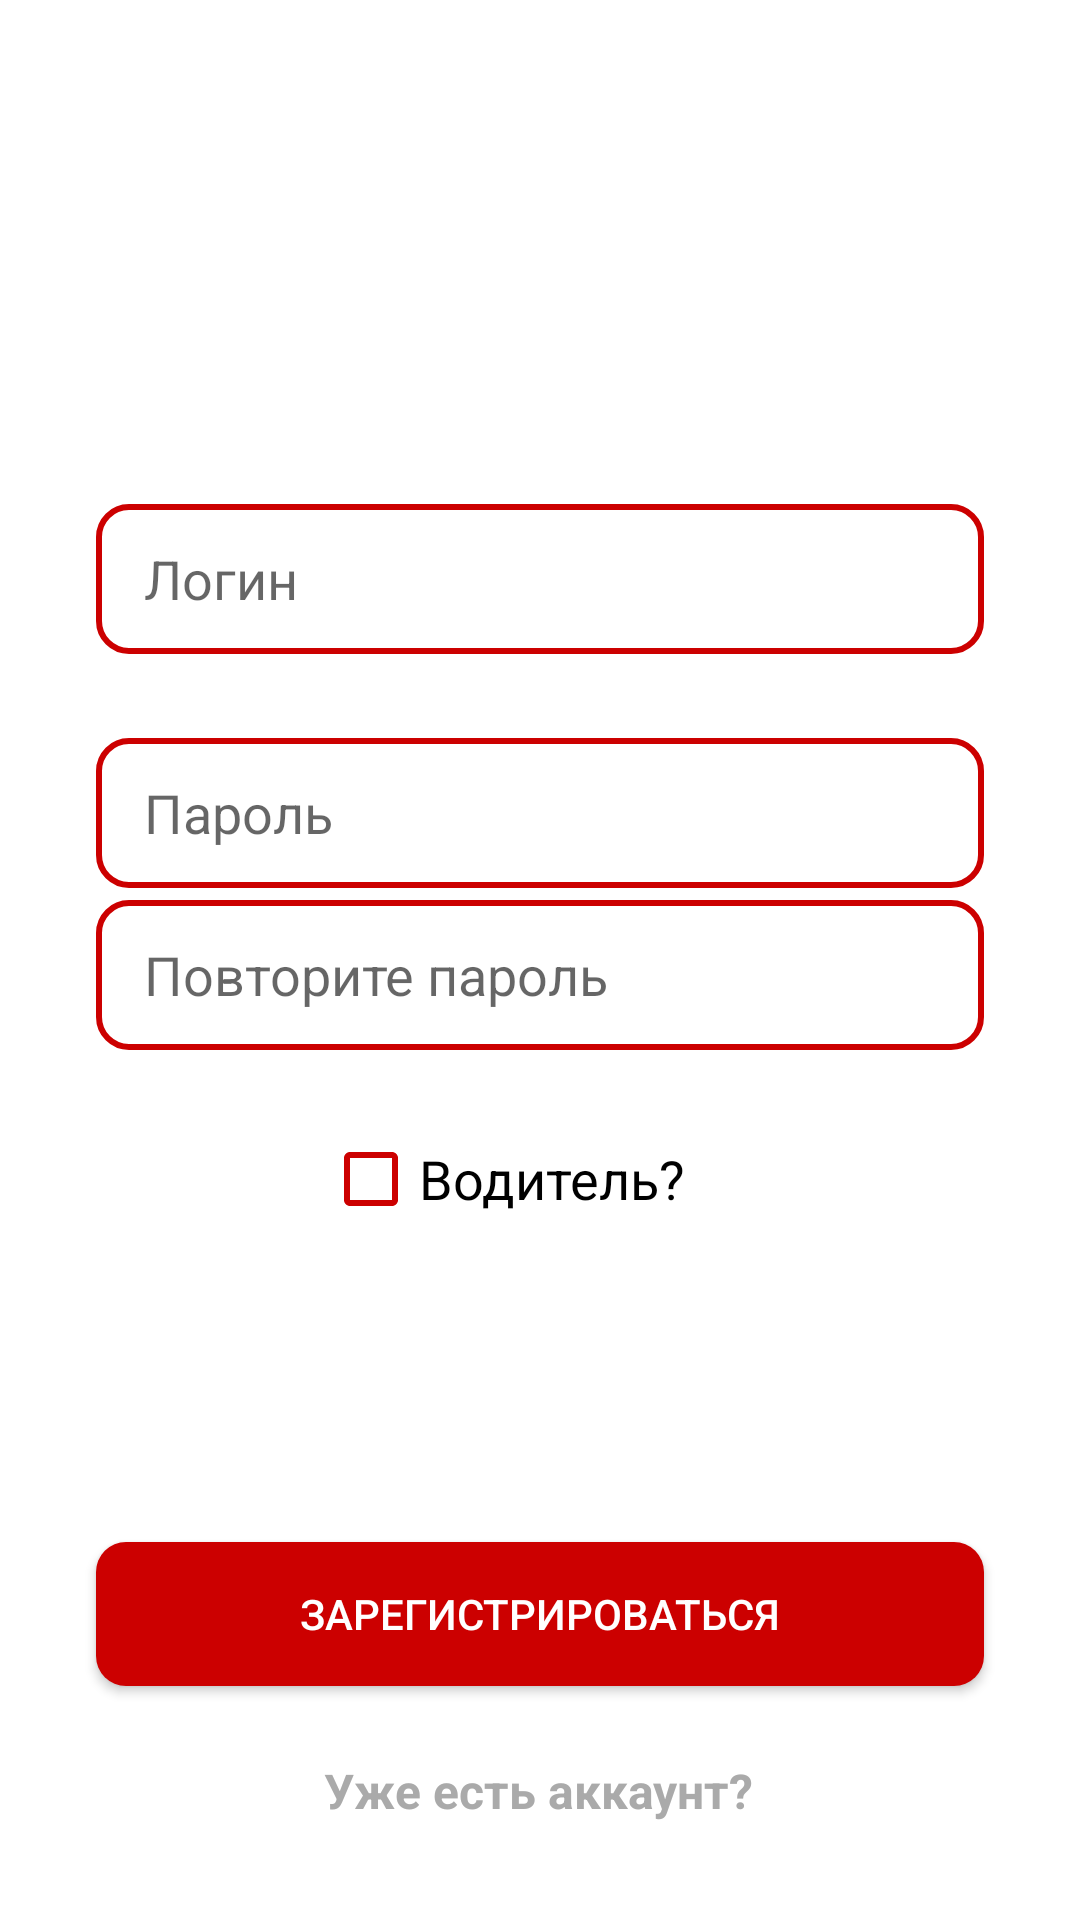

This screen was rendered from an Android layout file. Write that file and the resources it references.
<!-- AndroidManifest.xml: application theme Theme.RoadChat -->
<!-- res/layout/activity_registration.xml -->
<?xml version="1.0" encoding="utf-8"?>
<androidx.constraintlayout.widget.ConstraintLayout xmlns:android="http://schemas.android.com/apk/res/android"
    xmlns:app="http://schemas.android.com/apk/res-auto"
    xmlns:tools="http://schemas.android.com/tools"
    android:layout_width="match_parent"
    android:layout_height="match_parent"
    android:clickable="true"
    android:focusable="true"
    android:focusableInTouchMode="true"
    tools:context=".ui.registration.RegistrationActivity">


    <EditText
        android:id="@+id/username_edittext_register"
        android:layout_width="0dp"
        android:layout_height="50dp"
        android:layout_marginStart="32dp"
        android:layout_marginLeft="32dp"
        android:layout_marginTop="168dp"
        android:layout_marginEnd="32dp"
        android:layout_marginRight="32dp"
        android:background="@drawable/rounded_edittext_register_login"
        android:ems="10"
        android:hint="Логин"
        android:inputType="textPersonName"
        android:paddingLeft="16dp"
        app:layout_constraintEnd_toEndOf="parent"
        app:layout_constraintHorizontal_bias="0.0"
        app:layout_constraintStart_toStartOf="parent"
        app:layout_constraintTop_toTopOf="parent" />

    <TextView
        android:id="@+id/already_have_account_text_view"
        android:layout_width="wrap_content"
        android:layout_height="wrap_content"
        android:layout_marginStart="8dp"
        android:layout_marginLeft="8dp"
        android:layout_marginTop="24dp"
        android:layout_marginEnd="8dp"
        android:layout_marginRight="8dp"
        android:text="Уже есть аккаунт?"
        android:textColor="@android:color/darker_gray"
        android:textSize="16sp"
        android:textStyle="bold"
        app:layout_constraintBottom_toBottomOf="parent"
        app:layout_constraintEnd_toEndOf="@+id/register_button_register"
        app:layout_constraintHorizontal_bias="0.497"
        app:layout_constraintStart_toStartOf="@+id/register_button_register"
        app:layout_constraintTop_toBottomOf="@+id/register_button_register"
        app:layout_constraintVertical_bias="0.0" />

    <EditText
        android:id="@+id/password_edittext_register"
        android:layout_width="0dp"
        android:layout_height="50dp"
        android:layout_marginTop="28dp"
        android:background="@drawable/rounded_edittext_register_login"
        android:ems="10"
        android:hint="Пароль"
        android:inputType="textPassword"
        android:paddingLeft="16dp"
        app:layout_constraintEnd_toEndOf="@+id/username_edittext_register"
        app:layout_constraintHorizontal_bias="0.0"
        app:layout_constraintStart_toStartOf="@+id/username_edittext_register"
        app:layout_constraintTop_toBottomOf="@+id/username_edittext_register" />

    <EditText
        android:id="@+id/password_confirm_edittext_register"
        android:layout_width="0dp"
        android:layout_height="50dp"
        android:layout_marginTop="4dp"
        android:background="@drawable/rounded_edittext_register_login"
        android:ems="10"
        android:hint="Повторите пароль"
        android:inputType="textPassword"
        android:paddingLeft="16dp"
        app:layout_constraintEnd_toEndOf="@+id/password_edittext_register"
        app:layout_constraintHorizontal_bias="0.0"
        app:layout_constraintStart_toStartOf="@+id/password_edittext_register"
        app:layout_constraintTop_toBottomOf="@+id/password_edittext_register" />

    <Button
        android:id="@+id/register_button_register"
        android:layout_width="0dp"
        android:layout_height="wrap_content"
        android:layout_marginTop="164dp"
        android:background="@drawable/rounded_button"
        android:text="Зарегистрироваться"
        android:textColor="@android:color/white"
        android:textStyle=""
        app:layout_constraintEnd_toEndOf="@+id/password_confirm_edittext_register"
        app:layout_constraintHorizontal_bias="0.0"
        app:layout_constraintStart_toStartOf="@+id/password_confirm_edittext_register"
        app:layout_constraintTop_toBottomOf="@+id/password_confirm_edittext_register" />

    <CheckBox
        android:id="@+id/is_driver_checkbox_register"
        android:layout_width="143dp"
        android:layout_height="62dp"
        android:buttonTint="@android:color/holo_red_dark"
        android:text="Водитель?"
        android:textSize="18sp"
        app:layout_constraintBottom_toTopOf="@+id/register_button_register"
        app:layout_constraintEnd_toEndOf="parent"
        app:layout_constraintHorizontal_bias="0.496"
        app:layout_constraintStart_toStartOf="parent"
        app:layout_constraintTop_toBottomOf="@+id/password_confirm_edittext_register"
        app:layout_constraintVertical_bias="0.117" />

    <EditText
        android:id="@+id/plate_edittext_register"
        android:layout_width="0dp"
        android:layout_height="50dp"
        android:layout_marginStart="32dp"
        android:layout_marginTop="8dp"
        android:layout_marginEnd="32dp"
        android:background="@drawable/rounded_edittext_register_login"
        android:ems="10"
        android:visibility="invisible"
        android:hint="У500УУ125"
        android:inputType="text"
        android:paddingLeft="16dp"
        android:textAlignment="center"
        app:layout_constraintBottom_toTopOf="@+id/register_button_register"
        app:layout_constraintEnd_toEndOf="parent"
        app:layout_constraintHorizontal_bias="0.0"
        app:layout_constraintStart_toStartOf="parent"
        app:layout_constraintTop_toBottomOf="@+id/is_driver_checkbox_register" />


</androidx.constraintlayout.widget.ConstraintLayout>
<!-- resources referenced by this layout -->
<resources>
  <!-- drawable rounded_button (drawable) -->
  <?xml version="1.0" encoding="utf-8"?>
  <shape xmlns:android="http://schemas.android.com/apk/res/android">
  
      <solid android:color="@android:color/holo_red_dark" />
      <corners android:radius="10dp" />
  
  </shape>
  <!-- drawable rounded_edittext_register_login (drawable) -->
  <?xml version="1.0" encoding="utf-8"?>
  <shape xmlns:android="http://schemas.android.com/apk/res/android">
  
      <solid android:color="@android:color/white" />
      <corners android:radius="10dp" />
      <stroke
          android:width="2dp"
          android:color="@android:color/holo_red_dark" />
  
  
  </shape>
  <style name="Theme.RoadChat" parent="Theme.MaterialComponents.DayNight.DarkActionBar">
          
          <item name="colorPrimary">@color/red</item>
          <item name="colorPrimaryVariant">@color/purple_700</item>
          <item name="colorOnPrimary">@color/white</item>
          
          <item name="colorSecondary">@color/teal_200</item>
          <item name="colorSecondaryVariant">@color/teal_700</item>
          <item name="colorOnSecondary">@color/white</item>
          
          <item name="android:statusBarColor" tools:targetApi="l">?attr/colorPrimaryVariant</item>
          
      </style>
  <color name="red">@android:color/holo_red_dark</color>
  <color name="purple_700">#FF3700B3</color>
  <color name="white">#FFFFFFFF</color>
  <color name="teal_200">#FF03DAC5</color>
  <color name="teal_700">#FF018786</color>
</resources>
